3-way image classification set "data" from GitHub (Navarro45/Projeto-Transformador-1); label vocabulary: galaxy, quasar, star.

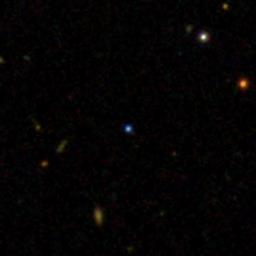
Label: star

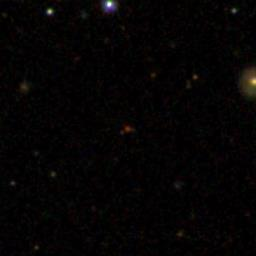
Label: galaxy

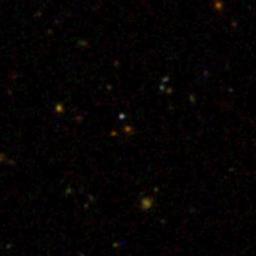
Label: galaxy

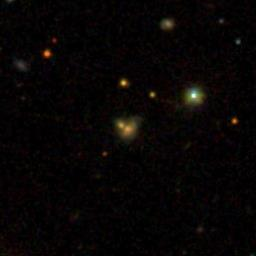
Label: quasar

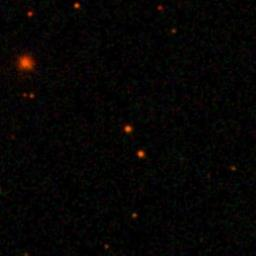
Label: quasar

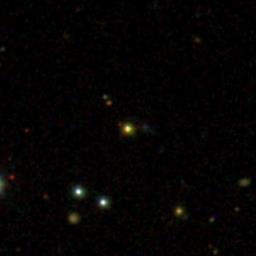
Label: star
